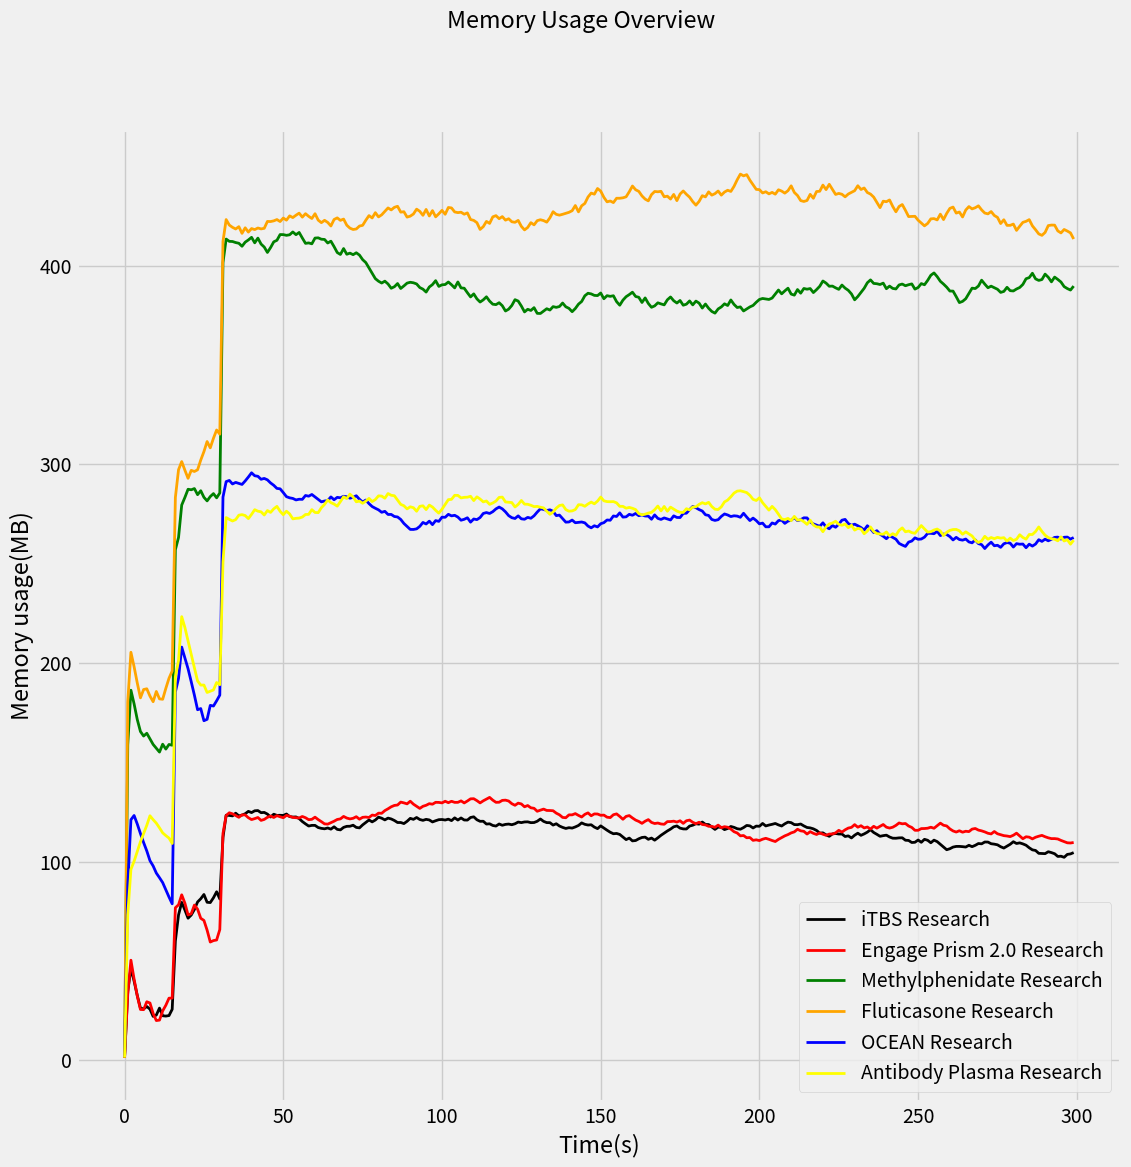

This figure's Python source:
import matplotlib
import matplotlib.pyplot as plt
import random
#import seaborn as sns

def main():

    plt.style.use('fivethirtyeight')
    matplotlib.rcParams['lines.linewidth'] = 2
    matplotlib.rcParams['axes.titlesize'] = 'small'
    #sns.set_style({'font.sans-serif': ['simhei', 'Arial']})

    fig = plt.figure(figsize=(12, 12), dpi=100)
      #该行可以换成 ax1 = fig.add_subplot(2,2,1)
    #设置X轴、Y轴的刻度范围
    #ax1.set_ylim(0, 1)
    #ax1.set_xlim(0, 1)
    #设置每个刻度对应的标签
    #plt.xticks([1, 2, 3, 4], labels=["a", "b", "c", "d"])

    
    x = []
    y = []
    y1 = []
    for i in range(300):
        x.append(i)

    y += [1.5, 74.3, 101.11, 105.2]
    y1 += [1.7, 88.22, 121.11, 123.24]

    for i in range(5):
        y.append(y[-1] + random.uniform(3,5))
        y1.append(y1[-1] - random.uniform(3.5,6))

    y[-1] = y[-1] - 5
    
    for i in range(7):
        y.append(y[-1] - random.uniform(3,5))
        y1.append(y1[-1] - random.uniform(2,4))
    
    y += [180.2, 192.4, 202.3]
    y1 += [185.4, 192.3, 208]

    for i in range(5):
        y.append(y[-1] - random.uniform(4,6))
        y1.append(y1[-1] - random.uniform(5,8))

    for i in range(7):
        y.append(y[-1] + random.uniform(-5,5))
        y1.append(y1[-1] + random.uniform(-8,8))

    y += [250.4, 264.3]
    y1 += [283.5, 291.3]

    for i in range(267):
        y.append(y[-1] - random.uniform(-2,2))
        y1.append(y1[-1] - random.uniform(-2.2,2.2))



    x_ = []
    y_ = []
    y1_ = []
    for i in range(300):
        x_.append(i)

    y_ += [1.5, 34.8, 46.3]
    y1_ += [1.3, 33.2, 50.4]

    for i in range(3):
        y_.append(y_[-1] - random.uniform(5,8))
        y1_.append(y1_[-1] - random.uniform(6,10))

    for i in range(10):
        y_.append(y_[-1] + random.uniform(-4,4))
        y1_.append(y1_[-1] + random.uniform(-6,6))
    
    y_ += [60.1, 73.2, 79.5]
    y1_ += [76.8, 78.3, 83.3]

    for i in range(2):
        y_.append(y_[-1] - random.uniform(3.5,5))
        y1_.append(y1_[-1] - random.uniform(4,6))

    for i in range(10):
        y_.append(y_[-1] + random.uniform(-4,4))
        y1_.append(y1_[-1] + random.uniform(-6,6))

    y_ += [112.22, 123.4]
    y1_ += [114.16, 123.2]

    for i in range(267):
        y_.append(y_[-1] - random.uniform(-1.5,1.5))
        y1_.append(y1_[-1] - random.uniform(-1.5,1.5))

################################
    xx = []
    yy = []
    yy1 = []
    for i in range(300):
        xx.append(i)

    yy += [1.5, 73.3, 96.11, 100.2]
    yy1 += [1.7, 80.22, 101.11, 111.24]

    for i in range(5):
        yy.append(yy[-1] + random.uniform(4,5))
        yy1.append(yy1[-1] - random.uniform(4.5,6))

    for i in range(7):
        yy.append(yy[-1] - random.uniform(1,3))
        yy1.append(yy1[-1] - random.uniform(2,5))
    
    yy += [193, 201.22, 223.33]
    yy1 += [201.8, 227.2, 242.2]

    for i in range(5):
        yy.append(yy[-1] - random.uniform(4,8))
        yy1.append(yy1[-1] - random.uniform(5,10))

    for i in range(7):
        yy.append(yy[-1] + random.uniform(-5,5))
        yy1.append(yy1[-1] + random.uniform(-8,8))

    yy += [250.9, 273.2]
    yy1 += [267.22, 290.3]

    for i in range(267):
        yy.append(yy[-1] + random.uniform(-2.5,2.5))
        yy1.append(yy1[-1] - random.uniform(-2.6,2.6))


    xx_ = []
    yy_ = []
    yy1_ = []
    for i in range(300):
        xx_.append(i)

    yy_ += [1.5, 158.8, 186.3]
    yy1_ += [1.3, 180.4, 205.4]

    for i in range(3):
        yy_.append(yy_[-1] - random.uniform(5,8))
        yy1_.append(yy1_[-1] - random.uniform(6,10))

    for i in range(10):
        yy_.append(yy_[-1] + random.uniform(-4,4))
        yy1_.append(yy1_[-1] + random.uniform(-6,6))
    
    yy_ += [257, 263.2, 279.5]
    yy1_ += [283.3, 297.3, 301.4]

    for i in range(2):
        yy_.append(yy_[-1] + random.uniform(3.5,4.5))
        yy1_.append(yy1_[-1] - random.uniform(4,5.5))

    for i in range(10):
        yy_.append(yy_[-1] + random.uniform(-4,4))
        yy1_.append(yy1_[-1] + random.uniform(-6,6))

    yy_ += [401.5, 413.4]
    yy1_ += [412.2, 423.2]

    for i in range(267):
        yy_.append(yy_[-1] - random.uniform(-3,3))
        yy1_.append(yy1_[-1] - random.uniform(-3.5,3.5))
    

    plt.plot(x_, y_, color='black', linestyle="-", label = 'iTBS Research')
    plt.plot(x_, y1_, color='red', linestyle="-", label = 'Engage Prism 2.0 Research')
    plt.plot(xx_, yy_, color='green', linestyle="-", label = 'Methylphenidate Research')
    plt.plot(xx_, yy1_, color='orange', linestyle="-", label = 'Fluticasone Research')
    plt.plot(x, y1, color='blue', linestyle="-", label = 'OCEAN Research')
    plt.plot(xx, yy, color='yellow', linestyle="-", label = 'Antibody Plasma Research')
    plt.ylabel('Memory usage(MB)') # 横坐标轴的标题
    plt.xlabel('Time(s)') # 纵坐标轴的标题
    plt.legend()
    



    fig.suptitle('Memory Usage Overview', y=0.98)  # 设置大标题及位置
 
    
    #for i in range(282):
    #    y.append(random.randrange(1,2))
    #    y1.append(random.randrange(1,2))
    # 以下两种写法等价，
    
    plt.show()

main()


